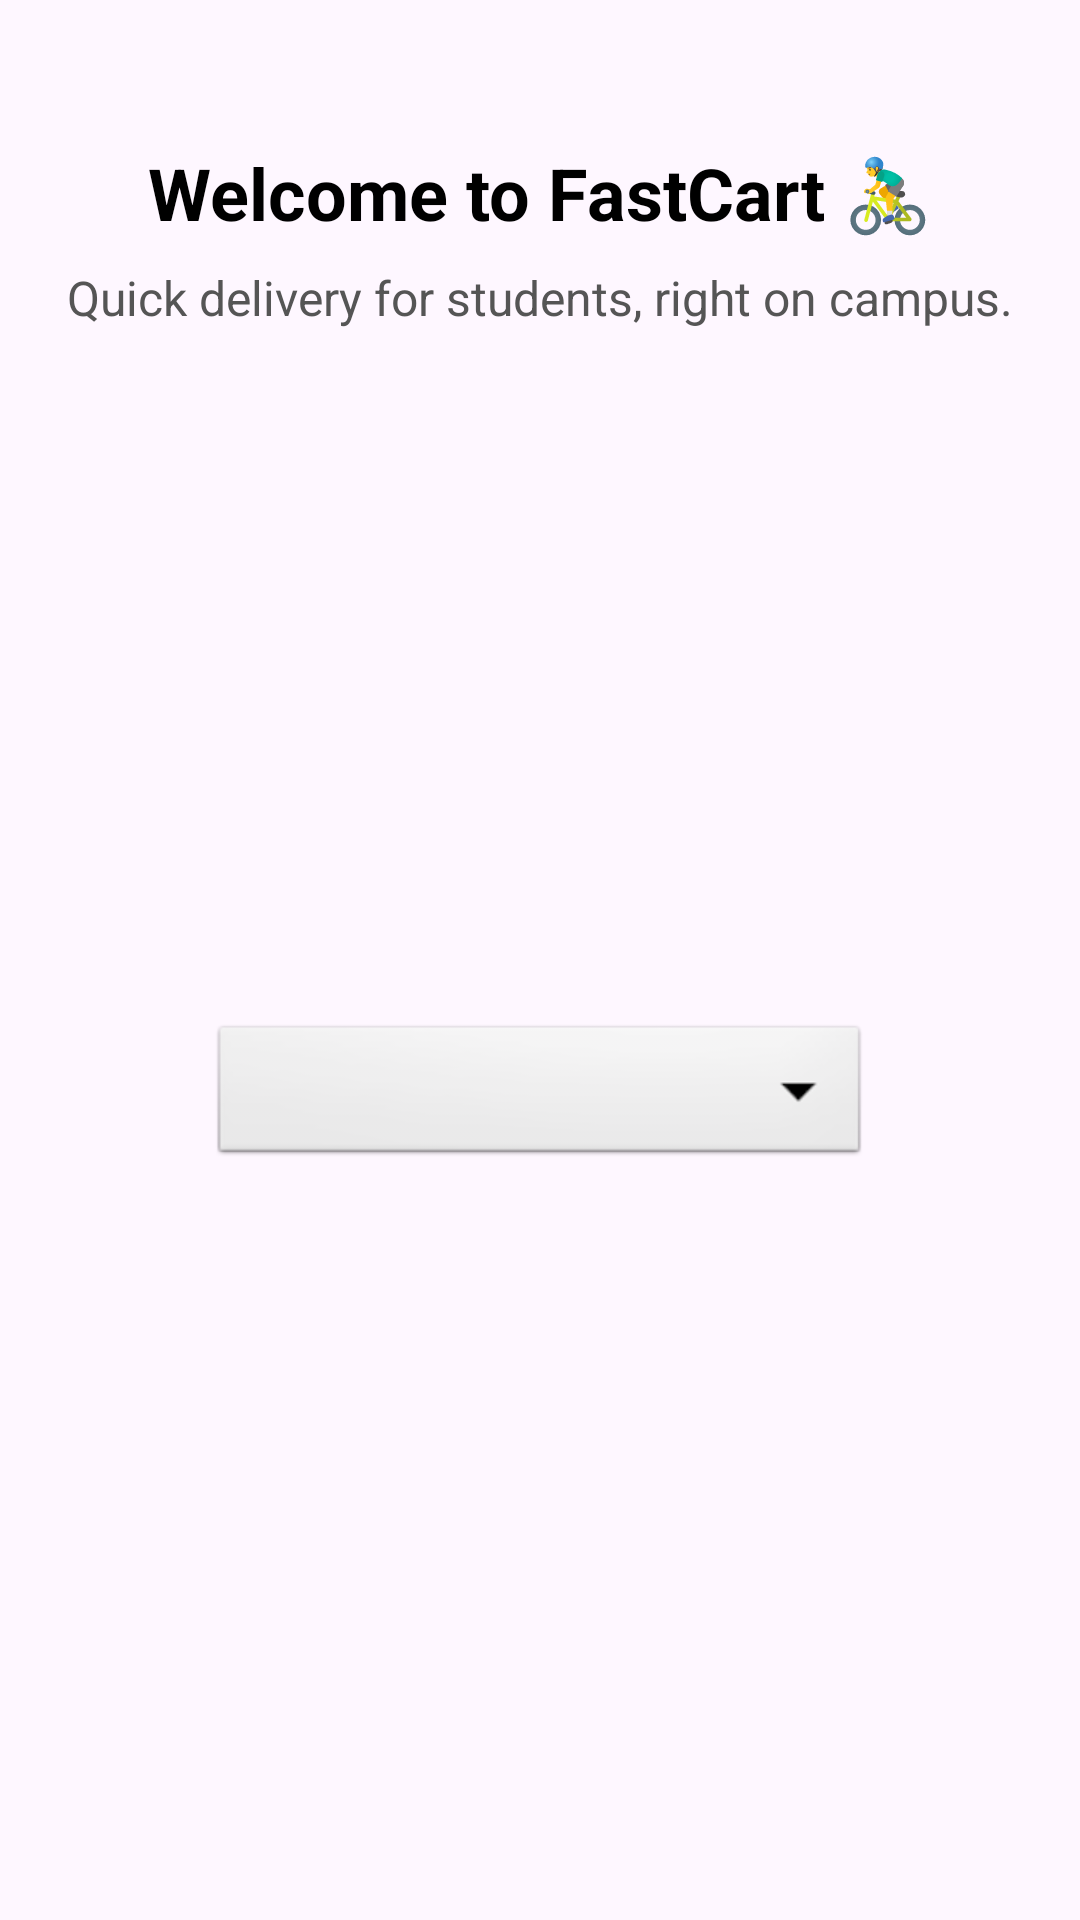

Reconstruct the res/layout file that produces this screen, plus the resources it refers to.
<!-- AndroidManifest.xml: application theme Theme.FastCart -->
<!-- res/layout/activity_main.xml -->
<?xml version="1.0" encoding="utf-8"?>
<androidx.constraintlayout.widget.ConstraintLayout xmlns:android="http://schemas.android.com/apk/res/android"
    xmlns:app="http://schemas.android.com/apk/res-auto"
    xmlns:tools="http://schemas.android.com/tools"
    android:id="@+id/main"
    android:layout_width="match_parent"
    android:layout_height="match_parent"
    tools:context=".MainActivity">

    <ImageView
        android:layout_width="wrap_content"
        android:layout_height="wrap_content"
        android:id="@+id/image1"
        app:srcCompat="@drawable/image1"
        tools:ignore="MissingConstraints" />

    <TextView
        android:id="@+id/mainTitle"
        android:layout_width="wrap_content"
        android:layout_height="wrap_content"
        android:text="Welcome to FastCart 🚴‍♂️"
        android:textSize="24sp"
        android:textStyle="bold"
        android:textColor="#000000"
        app:layout_constraintTop_toTopOf="parent"
        app:layout_constraintStart_toStartOf="parent"
        app:layout_constraintEnd_toEndOf="parent"
        android:layout_marginTop="48dp"/>

    <TextView
        android:id="@+id/mainSubtitle"
        android:layout_width="wrap_content"
        android:layout_height="wrap_content"
        android:text="Quick delivery for students, right on campus."
        android:textSize="16sp"
        android:textColor="#555555"
        app:layout_constraintTop_toBottomOf="@id/mainTitle"
        app:layout_constraintStart_toStartOf="parent"
        app:layout_constraintEnd_toEndOf="parent"
        android:layout_marginTop="8dp"/>
    <Spinner
        android:id="@+id/spinner"
        android:layout_width="220dp"
        android:layout_height="50dp"
        android:background="@android:drawable/btn_dropdown"
        app:layout_constraintBottom_toBottomOf="parent"
        app:layout_constraintStart_toStartOf="parent"
        app:layout_constraintEnd_toEndOf="parent"
        android:layout_marginBottom="250dp"
        tools:ignore="MissingConstraints"
        />
</androidx.constraintlayout.widget.ConstraintLayout>
<!-- resources referenced by this layout -->
<resources>
  <style name="Theme.FastCart" parent="Base.Theme.FastCart" />
  <style name="Base.Theme.FastCart" parent="Theme.Material3.DayNight.NoActionBar">
          
          
      </style>
</resources>
